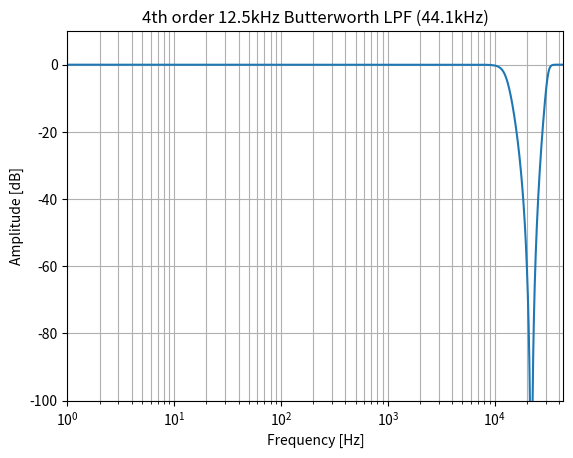
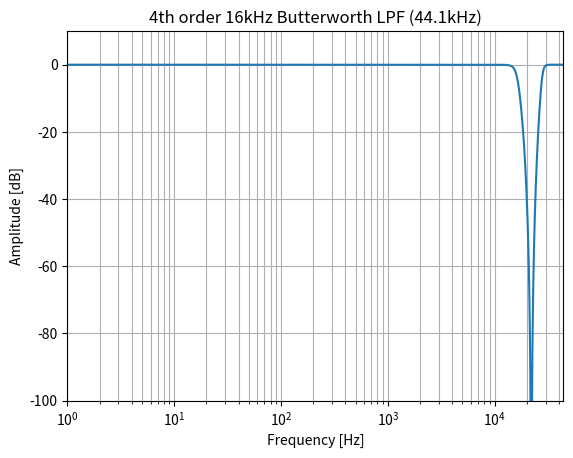
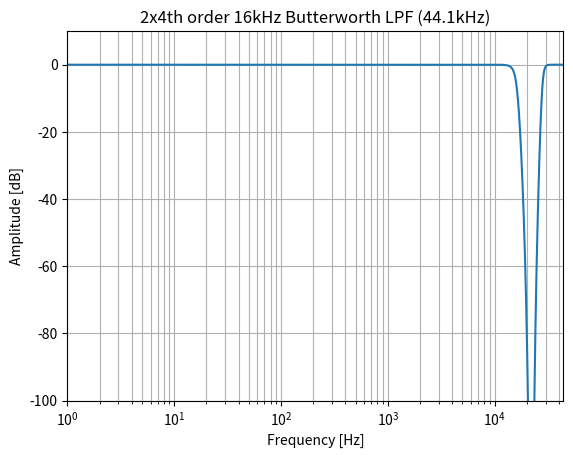
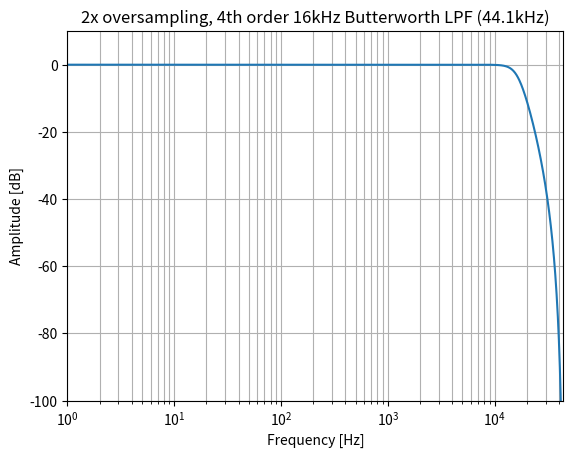
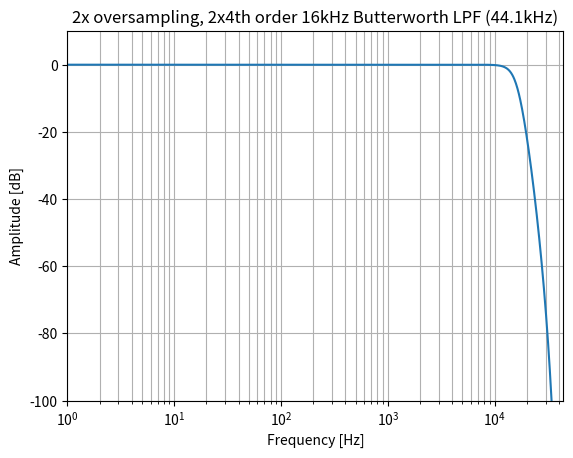
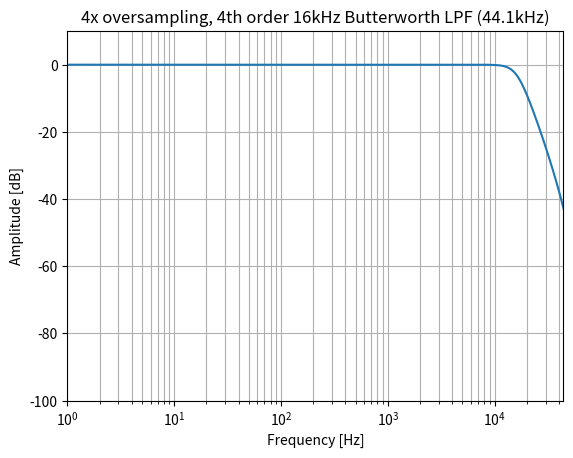
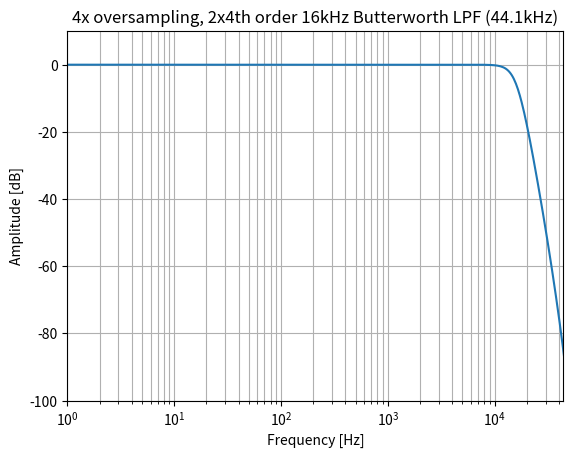

Write Python code to recreate these figures, in order.
"""
sn-vco antialiasing filters - frequency response
"""

from scipy import signal
import matplotlib.pyplot as plt
import numpy as np

# 1x oversampling, 12.5kHz 4th order Butterworth LPF
N = 4  # order of filter
f0 = 12500  # cutoff frequency (Hz)
fs = 44100  # sampling frequency (Hz)

b, a = signal.butter(N, f0, 'lowpass', analog=False, fs=fs)
w, h = signal.freqz(b, a, fs=fs, whole=True)

plt.figure('12.5kHz')
plt.semilogx(w, 20 * np.log10(abs(h)))
plt.title('4th order 12.5kHz Butterworth LPF (44.1kHz)')
plt.xlabel('Frequency [Hz]')
plt.ylabel('Amplitude [dB]')
plt.xlim(left=1,right=44100)
plt.ylim(top=10, bottom=-100)
plt.margins(0, 0.1)
plt.grid(which='both', axis='both')
plt.show()


# 1x oversampling, 16kHz 4th order Butterworth LPF
N = 4       # order of filter
f0 = 16000  # cutoff frequency (Hz)
fs = 44100  # sampling frequency (Hz)

b, a = signal.butter(N, f0, 'lowpass', analog=False, fs=fs)
w, h = signal.freqz(b, a, fs=fs, whole=True)

plt.figure('16kHz')
plt.semilogx(w, 20 * np.log10(abs(h)))
plt.title('4th order 16kHz Butterworth LPF (44.1kHz)')
plt.xlabel('Frequency [Hz]')
plt.ylabel('Amplitude [dB]')
plt.xlim(left=1,right=44100)
plt.ylim(top=10, bottom=-100)
plt.margins(0, 0.1)
plt.grid(which='both', axis='both')
plt.show()


# 1x oversampling, 2x16kHz 4th order Butterworth LPF
N = 4       # order of filter
f0 = 16000  # cutoff frequency (Hz)
fs = 44100  # sampling frequency (Hz)

b, a = signal.butter(N, f0, 'lowpass', analog=False, fs=fs)
w, h = signal.freqz(b, a, fs=fs, whole=True)
h = h*h

plt.figure('2x16kHz')
plt.semilogx(w, 20 * np.log10(abs(h)))
plt.title('2x4th order 16kHz Butterworth LPF (44.1kHz)')
plt.xlabel('Frequency [Hz]')
plt.ylabel('Amplitude [dB]')
plt.xlim(left=1,right=44100)
plt.ylim(top=10, bottom=-100)
plt.margins(0, 0.1)
plt.grid(which='both', axis='both')
plt.show()


# 2x oversampling, 16kHz 4th order Butterworth LPF
N = 4       # order of filter
f0 = 16000  # cutoff frequency (Hz)
fs = 2*44100  # sampling frequency (Hz)

b, a = signal.butter(N, f0, 'lowpass', analog=False, fs=fs)
w, h = signal.freqz(b, a, fs=fs, whole=True)

plt.figure('2x1f')
plt.semilogx(w, 20 * np.log10(abs(h)))
plt.title('2x oversampling, 4th order 16kHz Butterworth LPF (44.1kHz)')
plt.xlabel('Frequency [Hz]')
plt.ylabel('Amplitude [dB]')
plt.xlim(left=1,right=44100)
plt.ylim(top=10, bottom=-100)
plt.margins(0, 0.1)
plt.grid(which='both', axis='both')
plt.show()


# 2x oversampling, 2x16kHz 4th order Butterworth LPF
N = 4       # order of filter
f0 = 16000  # cutoff frequency (Hz)
fs = 2*44100  # sampling frequency (Hz)

b, a = signal.butter(N, f0, 'lowpass', analog=False, fs=fs)
w, h = signal.freqz(b, a, fs=fs, whole=True)
h = h*h

plt.figure('2x2f')
plt.semilogx(w, 20 * np.log10(abs(h)))
plt.title('2x oversampling, 2x4th order 16kHz Butterworth LPF (44.1kHz)')
plt.xlabel('Frequency [Hz]')
plt.ylabel('Amplitude [dB]')
plt.xlim(left=1,right=44100)
plt.ylim(top=10, bottom=-100)
plt.margins(0, 0.1)
plt.grid(which='both', axis='both')
plt.show()


# 4x oversampling, 16kHz 4th order Butterworth LPF
N = 4       # order of filter
f0 = 16000  # cutoff frequency (Hz)
fs = 4*44100  # sampling frequency (Hz)

b, a = signal.butter(N, f0, 'lowpass', analog=False, fs=fs)
w, h = signal.freqz(b, a, fs=fs, whole=True)

plt.figure('4x1f')
plt.semilogx(w, 20 * np.log10(abs(h)))
plt.title('4x oversampling, 4th order 16kHz Butterworth LPF (44.1kHz)')
plt.xlabel('Frequency [Hz]')
plt.ylabel('Amplitude [dB]')
plt.xlim(left=1,right=44100)
plt.ylim(top=10, bottom=-100)
plt.margins(0, 0.1)
plt.grid(which='both', axis='both')
plt.show()


# 4x oversampling, 2x16kHz 4th order Butterworth LPF
N = 4       # order of filter
f0 = 16000  # cutoff frequency (Hz)
fs = 4*44100  # sampling frequency (Hz)

b, a = signal.butter(N, f0, 'lowpass', analog=False, fs=fs)
w, h = signal.freqz(b, a, fs=fs, whole=True)
h = h*h

plt.figure('4x2f')
plt.semilogx(w, 20 * np.log10(abs(h)))
plt.title('4x oversampling, 2x4th order 16kHz Butterworth LPF (44.1kHz)')
plt.xlabel('Frequency [Hz]')
plt.ylabel('Amplitude [dB]')
plt.xlim(left=1,right=44100)
plt.ylim(top=10, bottom=-100)
plt.margins(0, 0.1)
plt.grid(which='both', axis='both')
plt.show()
